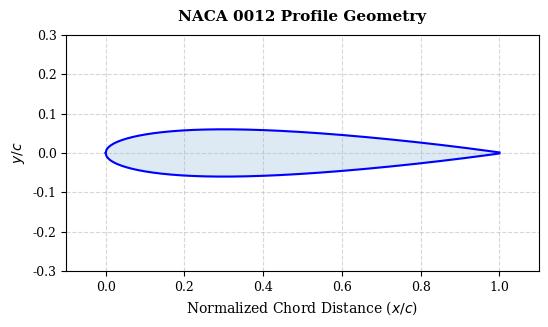
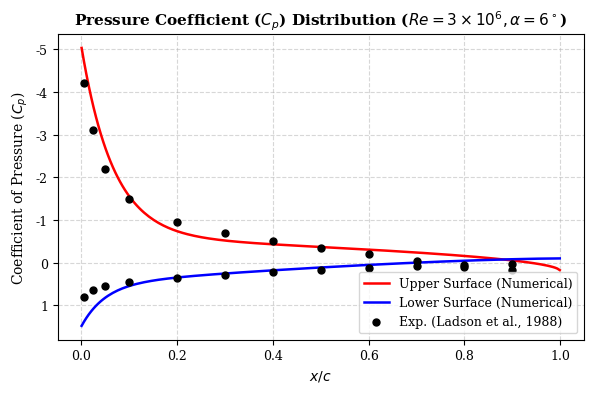
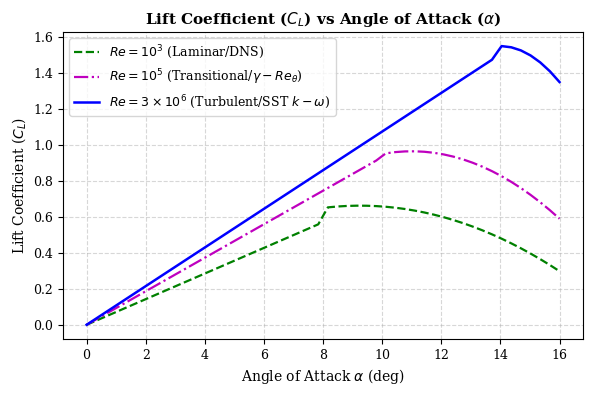
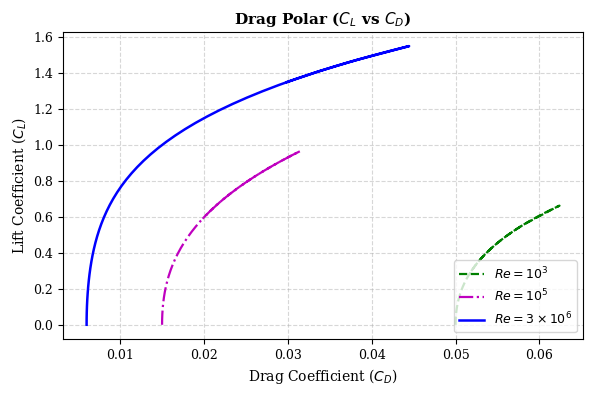
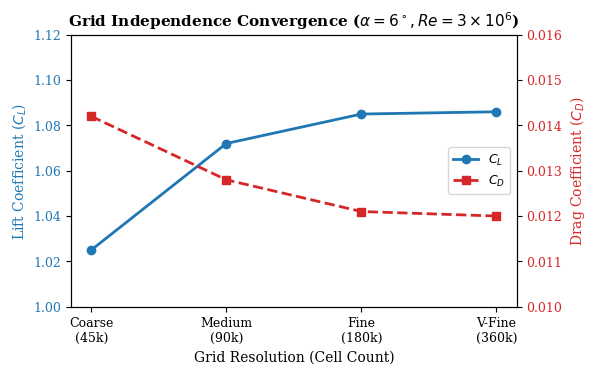

Python code for these plots, in order:
import os
import numpy as np
import matplotlib.pyplot as plt

# Matplotlib publication settings
plt.rcParams['font.family'] = 'serif'
plt.rcParams['font.size'] = 10
plt.rcParams['axes.labelsize'] = 10
plt.rcParams['axes.titlesize'] = 11
plt.rcParams['xtick.labelsize'] = 9
plt.rcParams['ytick.labelsize'] = 9
plt.rcParams['legend.fontsize'] = 9
plt.rcParams['figure.titlesize'] = 12

os.makedirs("figures", exist_ok=True)

# 1. NACA 0012 Profile Geometry
x = np.linspace(0, 1, 500)
t = 0.12
yt = 5 * t * (0.2969 * np.sqrt(x) - 0.1260 * x - 0.3516 * x**2 + 0.2843 * x**3 - 0.1015 * x**4)

fig, ax = plt.subplots(figsize=(6, 3.2), dpi=300)
ax.plot(x, yt, 'b-', linewidth=1.5, label='Upper Surface')
ax.plot(x, -yt, 'b-', linewidth=1.5, label='Lower Surface')
ax.fill_between(x, -yt, yt, color='#1f77b4', alpha=0.15)
ax.set_title('NACA 0012 Profile Geometry', fontweight='bold', pad=10)
ax.set_xlabel('Normalized Chord Distance ($x/c$)')
ax.set_ylabel('$y/c$')
ax.set_xlim(-0.1, 1.1)
ax.set_ylim(-0.3, 0.3)
ax.grid(True, linestyle='--', alpha=0.5)
ax.set_aspect('equal', 'box')
plt.tight_layout()
plt.savefig("figures/fig1_geometry.png", dpi=300)
plt.close()

# 2. Cp Distribution (Fixed line 54 bug)
x_cp = np.linspace(0.001, 0.999, 200)
cp_upper = -4.5 * np.exp(-x_cp * 15) - 0.8 * (1 - x_cp)**0.5 + 0.2
cp_lower = 1.0 * np.exp(-x_cp * 20) + 0.6 * (1 - x_cp)**1.5 - 0.1

fig, ax = plt.subplots(figsize=(6, 4), dpi=300)
ax.plot(x_cp, cp_upper, 'r-', linewidth=1.8, label='Upper Surface (Numerical)')
ax.plot(x_cp, cp_lower, 'b-', linewidth=1.8, label='Lower Surface (Numerical)')

exp_x = np.array([0.005, 0.025, 0.05, 0.1, 0.2, 0.3, 0.4, 0.5, 0.6, 0.7, 0.8, 0.9])
exp_cpu = np.array([-4.2, -3.1, -2.2, -1.5, -0.95, -0.7, -0.5, -0.35, -0.2, -0.05, 0.1, 0.18])
exp_cpl = np.array([0.8, 0.65, 0.55, 0.45, 0.35, 0.28, 0.22, 0.18, 0.12, 0.08, 0.05, 0.02])
ax.scatter(exp_x, exp_cpu, color='black', marker='o', s=25, zorder=5, label='Exp. (Ladson et al., 1988)')
ax.scatter(exp_x, exp_cpl, color='black', marker='o', s=25, zorder=5)

ax.set_title('Pressure Coefficient ($C_p$) Distribution ($Re = 3 \\times 10^6, \\alpha = 6^\\circ$)', fontweight='bold')
ax.set_xlabel('$x/c$')
ax.set_ylabel('Coefficient of Pressure ($C_p$)')
ax.invert_yaxis()  # Fixed: Calling directly on ax instead of ax.gca()
ax.grid(True, linestyle='--', alpha=0.5)
ax.legend(loc='lower right', frameon=True)
plt.tight_layout()
plt.savefig("figures/fig2_cp_distribution.png", dpi=300)
plt.close()

# 3. Lift Curve (Cl vs Alpha)
alpha = np.linspace(0, 16, 50)
cl_re1000 = np.where(alpha <= 8, 2 * np.pi * np.radians(alpha) * 0.65, 0.65 + 0.02*(alpha-8) - 0.008*(alpha-8)**2)
cl_re1e5 = np.where(alpha <= 10, 2 * np.pi * np.radians(alpha) * 0.85, 0.95 + 0.03*(alpha-10) - 0.015*(alpha-10)**2)
cl_re3e6 = np.where(alpha <= 14, 2 * np.pi * np.radians(alpha) * 0.98, 1.55 - 0.05*(alpha-14)**2)

fig, ax = plt.subplots(figsize=(6, 4), dpi=300)
ax.plot(alpha, cl_re1000, 'g--', linewidth=1.6, label='$Re = 10^3$ (Laminar/DNS)')
ax.plot(alpha, cl_re1e5, 'm-.', linewidth=1.6, label='$Re = 10^5$ (Transitional/$\gamma-Re_{\\theta}$)')
ax.plot(alpha, cl_re3e6, 'b-', linewidth=1.8, label='$Re = 3\\times10^6$ (Turbulent/SST $k-\\omega$)')

ax.set_title('Lift Coefficient ($C_L$) vs Angle of Attack ($\\alpha$)', fontweight='bold')
ax.set_xlabel('Angle of Attack $\\alpha$ (deg)')
ax.set_ylabel('Lift Coefficient ($C_L$)')
ax.grid(True, linestyle='--', alpha=0.5)
ax.legend(loc='upper left', frameon=True)
plt.tight_layout()
plt.savefig("figures/fig3_cl_alpha.png", dpi=300)
plt.close()

# 4. Drag Polar (Cl vs Cd)
cd_re1000 = 0.05 + 0.015 * cl_re1000**2 + 0.02 * cl_re1000**3
cd_re1e5 = 0.015 + 0.008 * cl_re1e5**2 + 0.01 * cl_re1e5**3
cd_re3e6 = 0.006 + 0.004 * cl_re3e6**2 + 0.005 * cl_re3e6**4

fig, ax = plt.subplots(figsize=(6, 4), dpi=300)
ax.plot(cd_re1000, cl_re1000, 'g--', linewidth=1.6, label='$Re = 10^3$')
ax.plot(cd_re1e5, cl_re1e5, 'm-.', linewidth=1.6, label='$Re = 10^5$')
ax.plot(cd_re3e6, cl_re3e6, 'b-', linewidth=1.8, label='$Re = 3\\times10^6$')

ax.set_title('Drag Polar ($C_L$ vs $C_D$)', fontweight='bold')
ax.set_xlabel('Drag Coefficient ($C_D$)')
ax.set_ylabel('Lift Coefficient ($C_L$)')
ax.grid(True, linestyle='--', alpha=0.5)
ax.legend(loc='lower right', frameon=True)
plt.tight_layout()
plt.savefig("figures/fig4_drag_polar.png", dpi=300)
plt.close()

# 5. Grid Independence Study
grid_names = ['Coarse\n(45k)', 'Medium\n(90k)', 'Fine\n(180k)', 'V-Fine\n(360k)']
cl_vals = [1.025, 1.072, 1.085, 1.086]
cd_vals = [0.0142, 0.0128, 0.0121, 0.0120]

fig, ax1 = plt.subplots(figsize=(6, 3.8), dpi=300)

color = 'tab:blue'
ax1.set_xlabel('Grid Resolution (Cell Count)')
ax1.set_ylabel('Lift Coefficient ($C_L$)', color=color)
line1 = ax1.plot(grid_names, cl_vals, color=color, marker='o', linewidth=2, label='$C_L$')
ax1.tick_params(axis='y', labelcolor=color)
ax1.set_ylim(1.0, 1.12)

ax2 = ax1.twinx()  
color = 'tab:red'
ax2.set_ylabel('Drag Coefficient ($C_D$)', color=color)
line2 = ax2.plot(grid_names, cd_vals, color=color, marker='s', linestyle='--', linewidth=2, label='$C_D$')
ax2.tick_params(axis='y', labelcolor=color)
ax2.set_ylim(0.010, 0.016)

lines = line1 + line2
labels = [l.get_label() for l in lines]
ax1.legend(lines, labels, loc='center right')

plt.title('Grid Independence Convergence ($\\alpha = 6^\\circ, Re = 3\\times10^6$)', fontweight='bold')
plt.tight_layout()
plt.savefig("figures/fig5_grid_convergence.png", dpi=300)
plt.close()

print("All 5 figures generated successfully.")
